Run: headless pygame with SDL's dummy video driver; simulated clock (each Clock.tick advances the game by its frame time, no real sleeping); random seed 0; keys injected as events and as key.get_pressed() state; no mouse input.
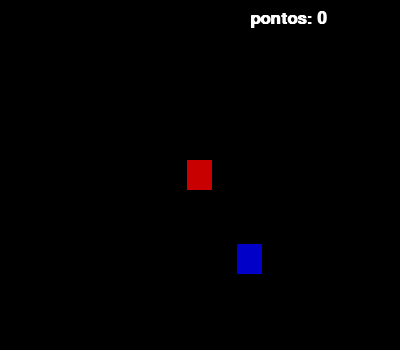
Frame 1 of 4 · flips 1–60 · no input
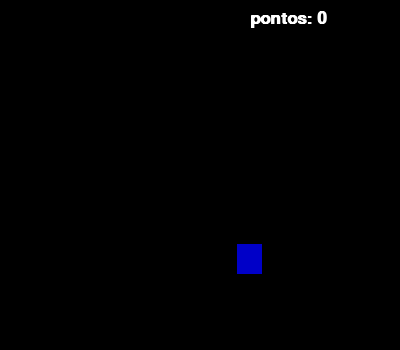
Frame 2 of 4 · flips 61–180 · tapped SPACE, RETURN · held RIGHT (→), D
Frame 3 of 4 · flips 181–300 · held DOWN (↓), S · screen unchanged from frame 2, image omitted
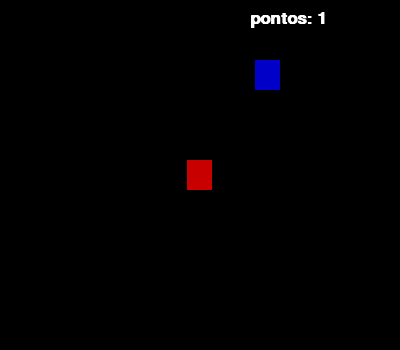
Frame 4 of 4 · flips 301–420 · held LEFT (←), A, UP (↑), W

The pygame program that drew these frames:

import pygame
from pygame.locals import *
from sys import exit
from random import randint

pygame.init()

largura = 400
altura = 350
x = (largura - 25)/2
y = (altura - 30)/2

x_azul = randint(40, 360) 
y_azul = randint(50, 300)

pontos = 0
fonte = pygame.font.SysFont('arial', 25, True, False) #'nome_fonte', tamanho_px, negrito_TF, italico_TF

relogio = pygame.time.Clock()

tela = pygame.display.set_mode((largura, altura))
pygame.display.set_caption('Gerando Textos')

while True:
    relogio.tick(30)
    tela.fill((0,0,0)) #rgb
    mensagem = f'pontos: {pontos}'
    txt_formatado = fonte.render(mensagem, True, (255,255,255)) #var_mensagem, !pixelado_TF, rgb
    for event in pygame.event.get():
        if event.type == QUIT:
            pygame.quit()
            exit()
                                      
    if pygame.key.get_pressed()[K_a]: 
        x += -10
    if pygame.key.get_pressed()[K_d]: 
        x += 10
    if pygame.key.get_pressed()[K_w]: 
        y += -10
    if pygame.key.get_pressed()[K_s]: 
        y += 10

    rect_vermelho = pygame.draw.rect(tela, (200, 0, 0), (x, y, 25, 30))
    rect_azul = pygame.draw.rect(tela, (0,0,200), (x_azul, y_azul, 25, 30))

    if rect_vermelho.colliderect(rect_azul):
        x_azul = randint(40, 360) 
        y_azul = randint(50, 300)
        pontos += 1

    tela.blit(txt_formatado, (250, 10)) #var_txt_formatado, (x,y)
    pygame.display.update()
